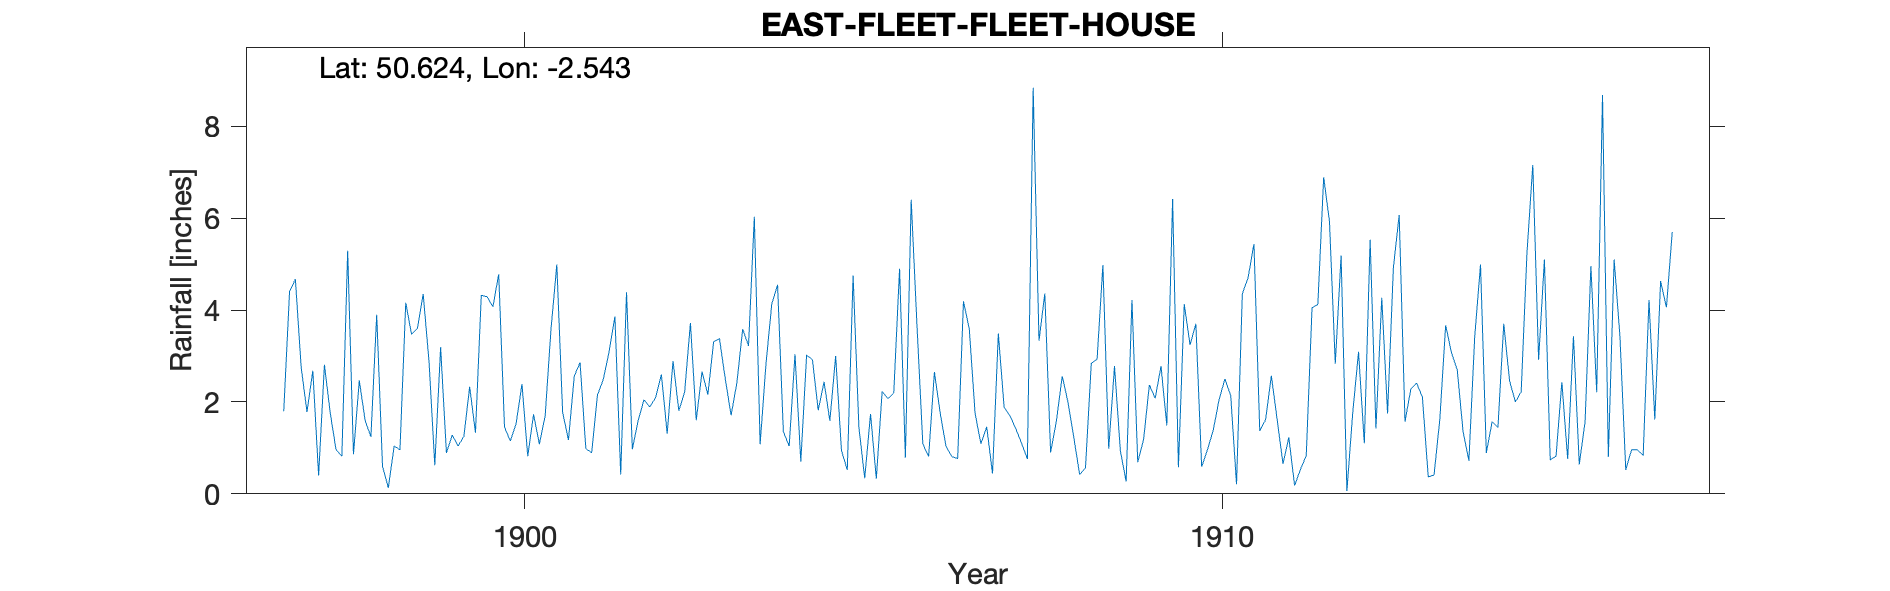

The table this chart was drawn from, first rows:
EAST-FLEET-FLEET-HOUSE, , , , , , , , , , , , , , , , , , , , , , , 
Grid ref, SY617806, Long, -2.543, Lat, 50.62, Elevation, 48, ft, , , , , , , , , , , , , , , 
Station no, RR4771, , , , , , , , , , , , , , , , , , , , , , 
, 1890, 1891, 1892, 1893, 1894, 1895, 1896, 1897, 1898, 1899, 1900, 1901, 1902, 1903, 1904, 1905, 1906, 1907, 1908, 1909, 1910, 1911, 1912
January, , , , , , , , 1.8, 0.86, 4.35, 4.07, 1.78, 0.97, 2.66, 4.13, 0.94, 6.4, 1.09, 0.9, 0.94, 3.24, 1.37, 5.93
February, , , , , , , , 4.41, 2.47, 2.89, 4.78, 1.17, 1.59, 2.16, 4.55, 0.52, 3.66, 1.46, 1.59, 0.27, 3.7, 1.61, 2.83
March, , , , , , , , 4.67, 1.6, 0.62, 1.45, 2.56, 2.05, 3.31, 1.35, 4.75, 1.09, 0.44, 2.56, 4.22, 0.59, 2.57, 5.19
April, , , , , , , , 2.75, 1.24, 3.19, 1.15, 2.86, 1.89, 3.38, 1.04, 1.45, 0.81, 3.49, 1.99, 0.69, 0.96, 1.61, 0.06
May, , , , , , , , 1.78, 3.9, 0.89, 1.53, 0.98, 2.09, 2.5, 3.04, 0.34, 2.65, 1.88, 1.22, 1.18, 1.39, 0.65, 1.76
June, , , , , , , , 2.68, 0.6, 1.28, 2.39, 0.9, 2.6, 1.71, 0.7, 1.74, 1.75, 1.7, 0.42, 2.37, 2.05, 1.23, 3.09
July, , , , , , , , 0.4, 0.13, 1.04, 0.82, 2.15, 1.31, 2.42, 3.02, 0.33, 1.03, 1.42, 0.56, 2.08, 2.5, 0.18, 1.1
August, , , , , , , , 2.81, 1.04, 1.25, 1.73, 2.49, 2.89, 3.59, 2.92, 2.23, 0.81, 1.1, 2.84, 2.78, 2.14, 0.53, 5.53
September, , , , , , , , 1.76, 0.96, 2.33, 1.08, 3.09, 1.81, 3.22, 1.82, 2.07, 0.77, 0.76, 2.93, 1.49, 0.21, 0.83, 1.42
October, , , , , , , , 0.96, 4.16, 1.33, 1.7, 3.86, 2.21, 6.03, 2.44, 2.19, 4.19, 8.84, 4.98, 6.42, 4.35, 4.05, 4.27
November, , , , , , , , 0.82, 3.47, 4.32, 3.58, 0.42, 3.72, 1.08, 1.59, 4.9, 3.59, 3.33, 0.98, 0.58, 4.71, 4.12, 1.75
December, , , , , , , , 5.29, 3.6, 4.29, 4.99, 4.39, 1.6, 2.82, 3, 0.79, 1.75, 4.36, 2.78, 4.13, 5.44, 6.89, 4.92
Total, , , , , , , , 30.13, 24.03, 27.78, 29.27, 26.65, 24.73, 34.88, 29.6, 22.25, 28.5, 29.87, 23.75, 27.15, 31.28, 25.64, 37.85
1915 Sept 13 Inspection In walled garden…, , , , , , , , , , , , , , , , , , , , , , , 
